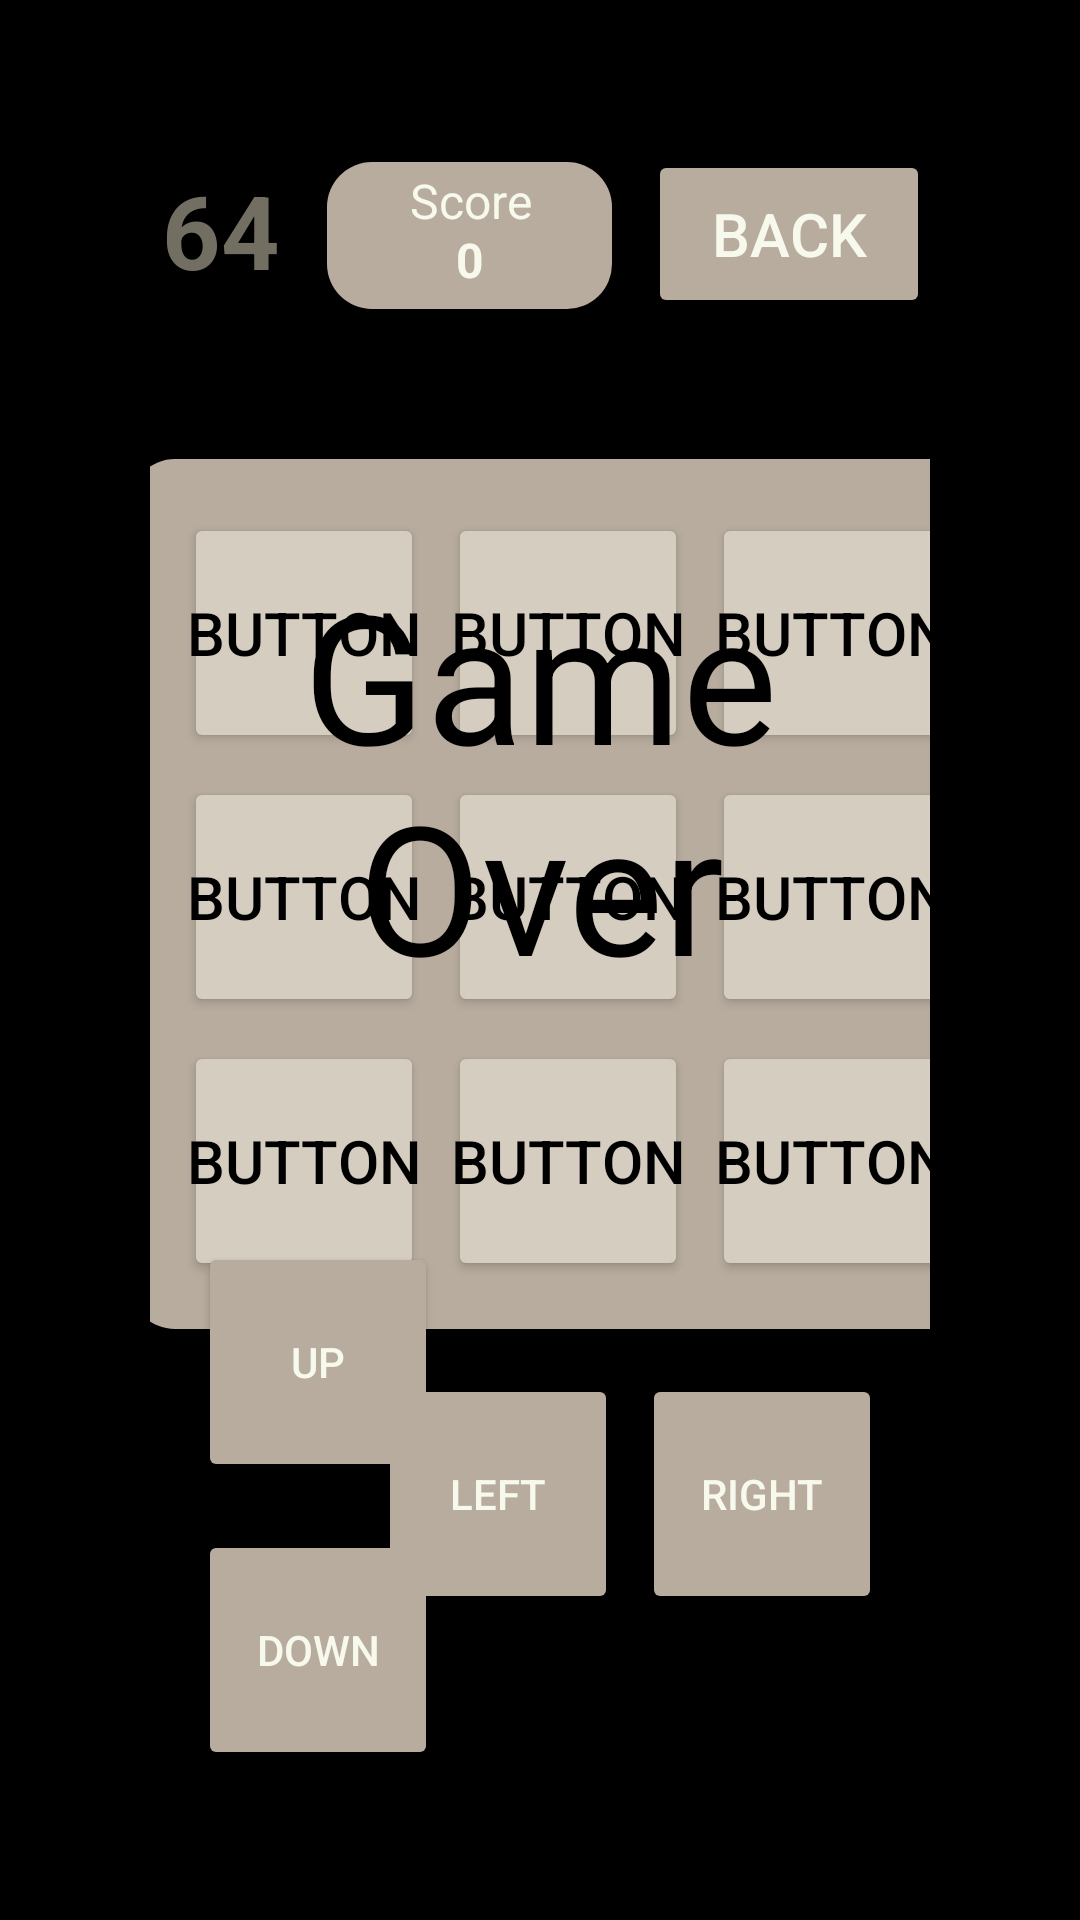

Reconstruct the res/layout file that produces this screen, plus the resources it refers to.
<!-- AndroidManifest.xml: application theme AppTheme -->
<!-- res/layout/activity_play.xml -->
<?xml version="1.0" encoding="utf-8"?>
<androidx.constraintlayout.widget.ConstraintLayout xmlns:android="http://schemas.android.com/apk/res/android"
    xmlns:app="http://schemas.android.com/apk/res-auto"
    xmlns:tools="http://schemas.android.com/tools"
    android:layout_width="match_parent"
    android:layout_height="match_parent"
    android:background="@color/black"
    android:padding="50dp"
    tools:context=".PlayActivity">

    <TextView
        android:id="@+id/txtTitlePlay"
        android:layout_width="wrap_content"
        android:layout_height="wrap_content"
        android:layout_marginStart="4dp"
        android:layout_marginTop="4dp"
        android:text="64"
        android:textColor="@color/title"
        android:textSize="34sp"
        android:textStyle="bold"
        app:layout_constraintStart_toStartOf="parent"
        app:layout_constraintTop_toTopOf="parent" />

    <androidx.constraintlayout.widget.ConstraintLayout
        android:id="@+id/constraintLayout"
        android:layout_width="95dp"
        android:layout_height="49dp"
        android:layout_marginTop="4dp"
        android:layout_marginEnd="12dp"
        android:background="@drawable/shape_rounded"
        app:layout_constraintEnd_toStartOf="@+id/btnBackPlay"
        app:layout_constraintTop_toTopOf="parent">

        <TextView
            android:id="@+id/txtLabelScore"
            android:layout_width="62dp"
            android:layout_height="25dp"
            android:gravity="bottom|center"
            android:text="Score"
            android:textColor="@color/bg_text"
            android:textSize="16sp"
            app:layout_constraintBottom_toTopOf="@+id/txtScore"
            app:layout_constraintEnd_toEndOf="parent"
            app:layout_constraintStart_toStartOf="parent"
            app:layout_constraintTop_toTopOf="parent" />

        <TextView
            android:id="@+id/txtScore"
            android:layout_width="62dp"
            android:layout_height="22dp"
            android:layout_marginTop="16dp"
            android:gravity="center|top"
            android:text="0"
            android:textColor="@color/bg_text"
            android:textSize="16sp"
            android:textStyle="bold"
            app:layout_constraintBottom_toBottomOf="parent"
            app:layout_constraintEnd_toEndOf="parent"
            app:layout_constraintStart_toStartOf="parent"
            app:layout_constraintTop_toTopOf="parent" />
    </androidx.constraintlayout.widget.ConstraintLayout>

    <Button
        android:id="@+id/btnBackPlay"
        android:layout_width="94dp"
        android:layout_height="56dp"
        android:backgroundTint="@color/btn"
        android:text="Back"
        android:textColor="@color/bg_text"
        android:textSize="20sp"
        app:cornerRadius="15dp"
        app:layout_constraintEnd_toEndOf="parent"
        app:layout_constraintTop_toTopOf="parent" />

    <androidx.constraintlayout.widget.ConstraintLayout
        android:id="@+id/constraintLayout2"
        android:layout_width="290dp"
        android:layout_height="290dp"
        android:layout_marginStart="8dp"
        android:layout_marginTop="32dp"
        android:layout_marginEnd="8dp"
        android:background="@drawable/shape_rounded"
        android:padding="10dp"
        app:layout_constraintBottom_toBottomOf="parent"
        app:layout_constraintEnd_toEndOf="parent"
        app:layout_constraintHorizontal_bias="0.333"
        app:layout_constraintStart_toStartOf="parent"
        app:layout_constraintTop_toTopOf="parent"
        app:layout_constraintVertical_bias="0.325">

        <Button
            android:id="@+id/panel11"
            android:layout_width="80dp"
            android:layout_height="80dp"
            android:layout_marginStart="8dp"
            android:layout_marginTop="8dp"
            android:backgroundTint="@color/tile"
            android:padding="0dp"
            android:text="Button"
            android:textColor="@color/black"
            android:textSize="20sp"
            app:cornerRadius="10dp"
            app:layout_constraintStart_toStartOf="parent"
            app:layout_constraintTop_toTopOf="parent" />

        <Button
            android:id="@+id/panel12"
            android:layout_width="80dp"
            android:layout_height="80dp"
            android:layout_marginStart="8dp"
            android:backgroundTint="@color/tile"
            android:padding="0dp"
            android:text="Button"
            android:textColor="@color/black"
            android:textSize="20sp"
            app:cornerRadius="10dp"
            app:layout_constraintBottom_toBottomOf="@+id/panel11"
            app:layout_constraintStart_toEndOf="@+id/panel11"
            app:layout_constraintTop_toTopOf="@+id/panel11"
            app:layout_constraintVertical_bias="1.0" />

        <Button
            android:id="@+id/panel13"
            android:layout_width="80dp"
            android:layout_height="80dp"
            android:layout_marginStart="8dp"
            android:backgroundTint="@color/tile"
            android:padding="0dp"
            android:text="Button"
            android:textColor="@color/black"
            android:textSize="20sp"
            app:cornerRadius="10dp"

            app:layout_constraintBottom_toBottomOf="@+id/panel12"
            app:layout_constraintStart_toEndOf="@+id/panel12"
            app:layout_constraintTop_toTopOf="@+id/panel12"
            app:layout_constraintVertical_bias="1.0" />

        <Button
            android:id="@+id/panel21"
            android:layout_width="80dp"
            android:layout_height="80dp"
            android:layout_marginTop="8dp"
            android:backgroundTint="@color/tile"
            android:padding="0dp"
            android:text="Button"
            android:textColor="@color/black"
            android:textSize="20sp"
            app:cornerRadius="10dp"
            app:layout_constraintEnd_toEndOf="@+id/panel11"
            app:layout_constraintStart_toStartOf="@+id/panel11"
            app:layout_constraintTop_toBottomOf="@+id/panel11" />

        <Button
            android:id="@+id/panel22"
            android:layout_width="80dp"
            android:layout_height="80dp"
            android:layout_marginStart="8dp"
            android:backgroundTint="@color/tile"
            android:padding="0dp"
            android:text="Button"
            android:textColor="@color/black"
            android:textSize="20sp"
            app:cornerRadius="10dp"
            app:layout_constraintBottom_toBottomOf="@+id/panel21"
            app:layout_constraintStart_toEndOf="@+id/panel21"
            app:layout_constraintTop_toTopOf="@+id/panel21" />

        <Button
            android:id="@+id/panel23"
            android:layout_width="80dp"
            android:layout_height="80dp"
            android:layout_marginStart="8dp"
            android:backgroundTint="@color/tile"
            android:padding="0dp"
            android:text="Button"
            android:textColor="@color/black"
            android:textSize="20sp"
            app:cornerRadius="10dp"
            app:layout_constraintBottom_toBottomOf="@+id/panel22"
            app:layout_constraintStart_toEndOf="@+id/panel22"
            app:layout_constraintTop_toTopOf="@+id/panel22" />

        <Button
            android:id="@+id/panel31"
            android:layout_width="80dp"
            android:layout_height="80dp"
            android:layout_marginTop="8dp"
            android:backgroundTint="@color/tile"
            android:padding="0dp"
            android:text="Button"
            android:textColor="@color/black"
            android:textSize="20sp"
            app:cornerRadius="10dp"
            app:layout_constraintEnd_toEndOf="@+id/panel21"
            app:layout_constraintStart_toStartOf="@+id/panel21"
            app:layout_constraintTop_toBottomOf="@+id/panel21" />

        <Button
            android:id="@+id/panel32"
            android:layout_width="80dp"
            android:layout_height="80dp"
            android:layout_marginStart="8dp"
            android:backgroundTint="@color/tile"
            android:padding="0dp"
            android:text="Button"
            android:textColor="@color/black"
            android:textSize="20sp"
            app:cornerRadius="10dp"
            app:layout_constraintBottom_toBottomOf="@+id/panel31"
            app:layout_constraintStart_toEndOf="@+id/panel31"
            app:layout_constraintTop_toTopOf="@+id/panel31" />

        <Button
            android:id="@+id/panel33"
            android:layout_width="80dp"
            android:layout_height="80dp"
            android:layout_marginStart="8dp"
            android:backgroundTint="@color/tile"
            android:padding="0dp"
            android:text="Button"
            android:textColor="@color/black"
            android:textSize="20sp"
            app:cornerRadius="10dp"
            app:layout_constraintBottom_toBottomOf="@+id/panel32"
            app:layout_constraintStart_toEndOf="@+id/panel32"
            app:layout_constraintTop_toTopOf="@+id/panel32" />

    </androidx.constraintlayout.widget.ConstraintLayout>

    <Button
        android:id="@+id/btnUp"
        android:layout_width="80dp"
        android:layout_height="80dp"
        android:layout_marginBottom="16dp"
        android:backgroundTint="@color/btn"
        android:text="UP"
        android:textColor="@color/bg_text"
        app:cornerRadius="15dp"
        app:layout_constraintBottom_toTopOf="@+id/btnDown"
        app:layout_constraintEnd_toEndOf="@+id/btnDown"
        app:layout_constraintStart_toStartOf="@+id/btnDown" />

    <Button
        android:id="@+id/btnDown"
        android:layout_width="80dp"
        android:layout_height="80dp"
        android:layout_marginStart="16dp"
        android:backgroundTint="@color/btn"
        android:padding="0dp"
        android:text="DOWN"
        android:textColor="@color/bg_text"
        app:cornerRadius="15dp"
        app:layout_constraintBottom_toBottomOf="parent"
        app:layout_constraintStart_toStartOf="parent" />

    <Button
        android:id="@+id/btnLeft"
        android:layout_width="80dp"
        android:layout_height="80dp"
        android:layout_marginEnd="8dp"
        android:backgroundTint="@color/btn"
        android:padding="0dp"
        android:text="LEFT"
        android:textColor="@color/bg_text"
        app:cornerRadius="15dp"
        app:layout_constraintBottom_toBottomOf="@+id/btnRight"
        app:layout_constraintEnd_toStartOf="@+id/btnRight"
        app:layout_constraintTop_toTopOf="@+id/btnRight" />

    <Button
        android:id="@+id/btnRight"
        android:layout_width="80dp"
        android:layout_height="80dp"
        android:layout_marginEnd="16dp"
        android:layout_marginBottom="52dp"
        android:backgroundTint="@color/btn"
        android:padding="0dp"
        android:text="RIGHT"
        android:textColor="@color/bg_text"
        app:cornerRadius="15dp"
        app:layout_constraintBottom_toBottomOf="parent"
        app:layout_constraintEnd_toEndOf="parent" />

    <TextView
        android:id="@+id/txtGameOver"
        android:layout_width="249dp"
        android:layout_height="240dp"
        android:layout_marginBottom="120dp"
        android:gravity="center"
        android:padding="0dp"
        android:text="Game Over"
        android:textColor="@color/black"
        android:textSize="60sp"
        app:layout_constraintBottom_toBottomOf="parent"
        app:layout_constraintEnd_toEndOf="parent"
        app:layout_constraintStart_toStartOf="parent"
        app:layout_constraintTop_toTopOf="parent" />

</androidx.constraintlayout.widget.ConstraintLayout>
<!-- resources referenced by this layout -->
<resources>
  <color name="bg_text">#F7F9EC</color>
  <color name="black">#000000</color>
  <color name="btn">#B7AC9E</color>
  <color name="tile">#D5CDC0</color>
  <color name="title">#736E62</color>
  <!-- drawable shape_rounded (drawable) -->
  <?xml version="1.0" encoding="UTF-8"?>
  <shape xmlns:android="http://schemas.android.com/apk/res/android">
      <solid android:color="@color/btn"/>
      <corners android:radius="15dp"/>
      <padding android:left="0dp" android:top="0dp" android:right="0dp" android:bottom="0dp" />
  </shape>
  <style name="AppTheme" parent="Theme.AppCompat.DayNight.DarkActionBar">
          
          
          <item name="colorPrimary">@color/material_dynamic_neutral20</item>
          <item name="colorPrimaryDark">@color/black</item>
          <item name="colorAccent">@color/colorAccent</item>
     </style>
  <color name="colorAccent">#FF4081</color>
</resources>
